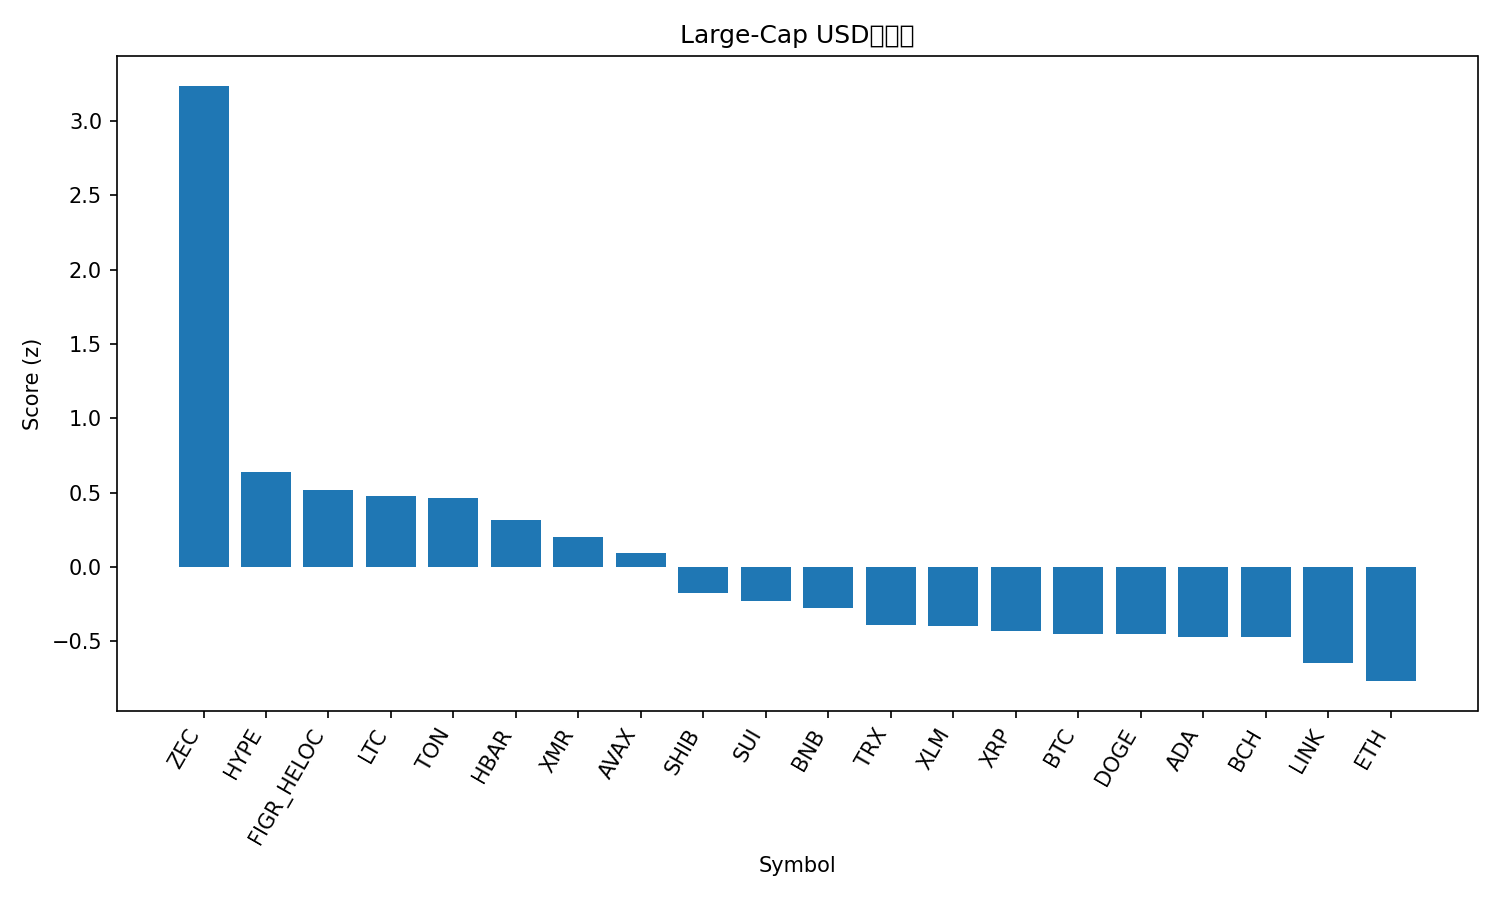

The table this chart was drawn from, first rows:
rank, name, symbol, price, pct_1h, pct_24h, pct_7d, pct_1h_vs_btc, pct_24h_vs_btc, pct_7d_vs_btc, market_cap_rank, market_cap, volume_usd, score
1, Zcash, ZEC, 419.4, 1.901, 12.57, 55.25, 1.999, 11.62, 56.35, 31, 6839531571, 1196021365, 3.238
2, Hyperliquid, HYPE, 43.92, 0.8383, 3.248, 6.52, 0.9361, 2.296, 7.619, 17, 11894110548, 459898648, 0.6375
3, Figure Heloc, FIGR_HELOC, 1.046, 0.1023, 1.051, 110.8, 0.2, 0.09962, 111.9, 13, 14008137147, 99164383, 0.517
4, Litecoin, LTC, 99.32, 0.2443, 5.478, 3.3, 0.342, 4.527, 4.398, 30, 7594022445, 639532582, 0.4768
5, Toncoin, TON, 2.31, 0.5838, 3.386, 7.404, 0.6815, 2.434, 8.502, 35, 5829965442, 190196559, 0.4628
6, Hedera, HBAR, 0.201, 0.01798, 4.958, 16.23, 0.1157, 4.007, 17.33, 26, 8541961421, 361824419, 0.3175
7, Monero, XMR, 341.6, -0.1566, 5.808, 2.46, -0.05888, 4.857, 3.558, 33, 6270801423, 150344522, 0.2014
8, Avalanche, AVAX, 18.63, 0.0361, 4.434, -4.457, 0.1338, 3.482, -3.358, 28, 7949409807, 316142368, 0.09692
9, Shiba Inu, SHIB, 1.015e-05, -0.06878, 2.918, 0.1104, 0.02894, 1.967, 1.209, 34, 5982945176, 116090883, -0.1779
10, Sui, SUI, 2.38, -0.01664, 2.563, -5.612, 0.08108, 1.611, -4.513, 25, 8746529567, 596595065, -0.2314
11, BNB, BNB, 1094, 0.0713, 1.592, -1.598, 0.169, 0.6404, -0.4992, 4, 150581984273, 1305787698, -0.2738
12, TRON, TRX, 0.2973, 0.004033, 1.099, -0.1736, 0.1018, 0.1473, 0.9249, 10, 28144932284, 449546158, -0.3925
13, Stellar, XLM, 0.3059, -0.07189, 1.795, -6.383, 0.02583, 0.8432, -5.285, 20, 9801915732, 135892165, -0.3969
14, XRP, XRP, 2.51, 0.0923, 0.4751, -3.305, 0.19, -0.4764, -2.206, 5, 150526760610, 2272282520, -0.4333
15, Bitcoin, BTC, 110230, -0.09772, 0.9515, -1.099, 0.0, 0.0, 0.0, 1, 2197763561004, 31017636463, -0.448
16, Dogecoin, DOGE, 0.1869, -0.1366, 1.69, -4.823, -0.03884, 0.7382, -3.724, 9, 28323568763, 1027465343, -0.4488
17, Cardano, ADA, 0.6108, -0.1116, 1.5, -6.416, -0.01389, 0.5483, -5.318, 11, 22337402275, 821832347, -0.4701
18, Bitcoin Cash, BCH, 554.2, -0.2325, 1.329, 9.304, -0.1348, 0.377, 10.4, 18, 11048181486, 316720802, -0.4739
19, Chainlink, LINK, 17.17, -0.3898, 1.689, -4.519, -0.2921, 0.7378, -3.42, 16, 11959848725, 464791299, -0.6485
20, Ethereum, ETH, 3870, -0.5645, 1.349, -1.553, -0.4668, 0.3972, -0.4543, 2, 467033333158, 17493840856, -0.7681
21, Solana, SOL, 185.5, -0.409, 0.3382, -3.41, -0.3112, -0.6133, -2.312, 6, 102507162476, 3343635035, -0.8468
